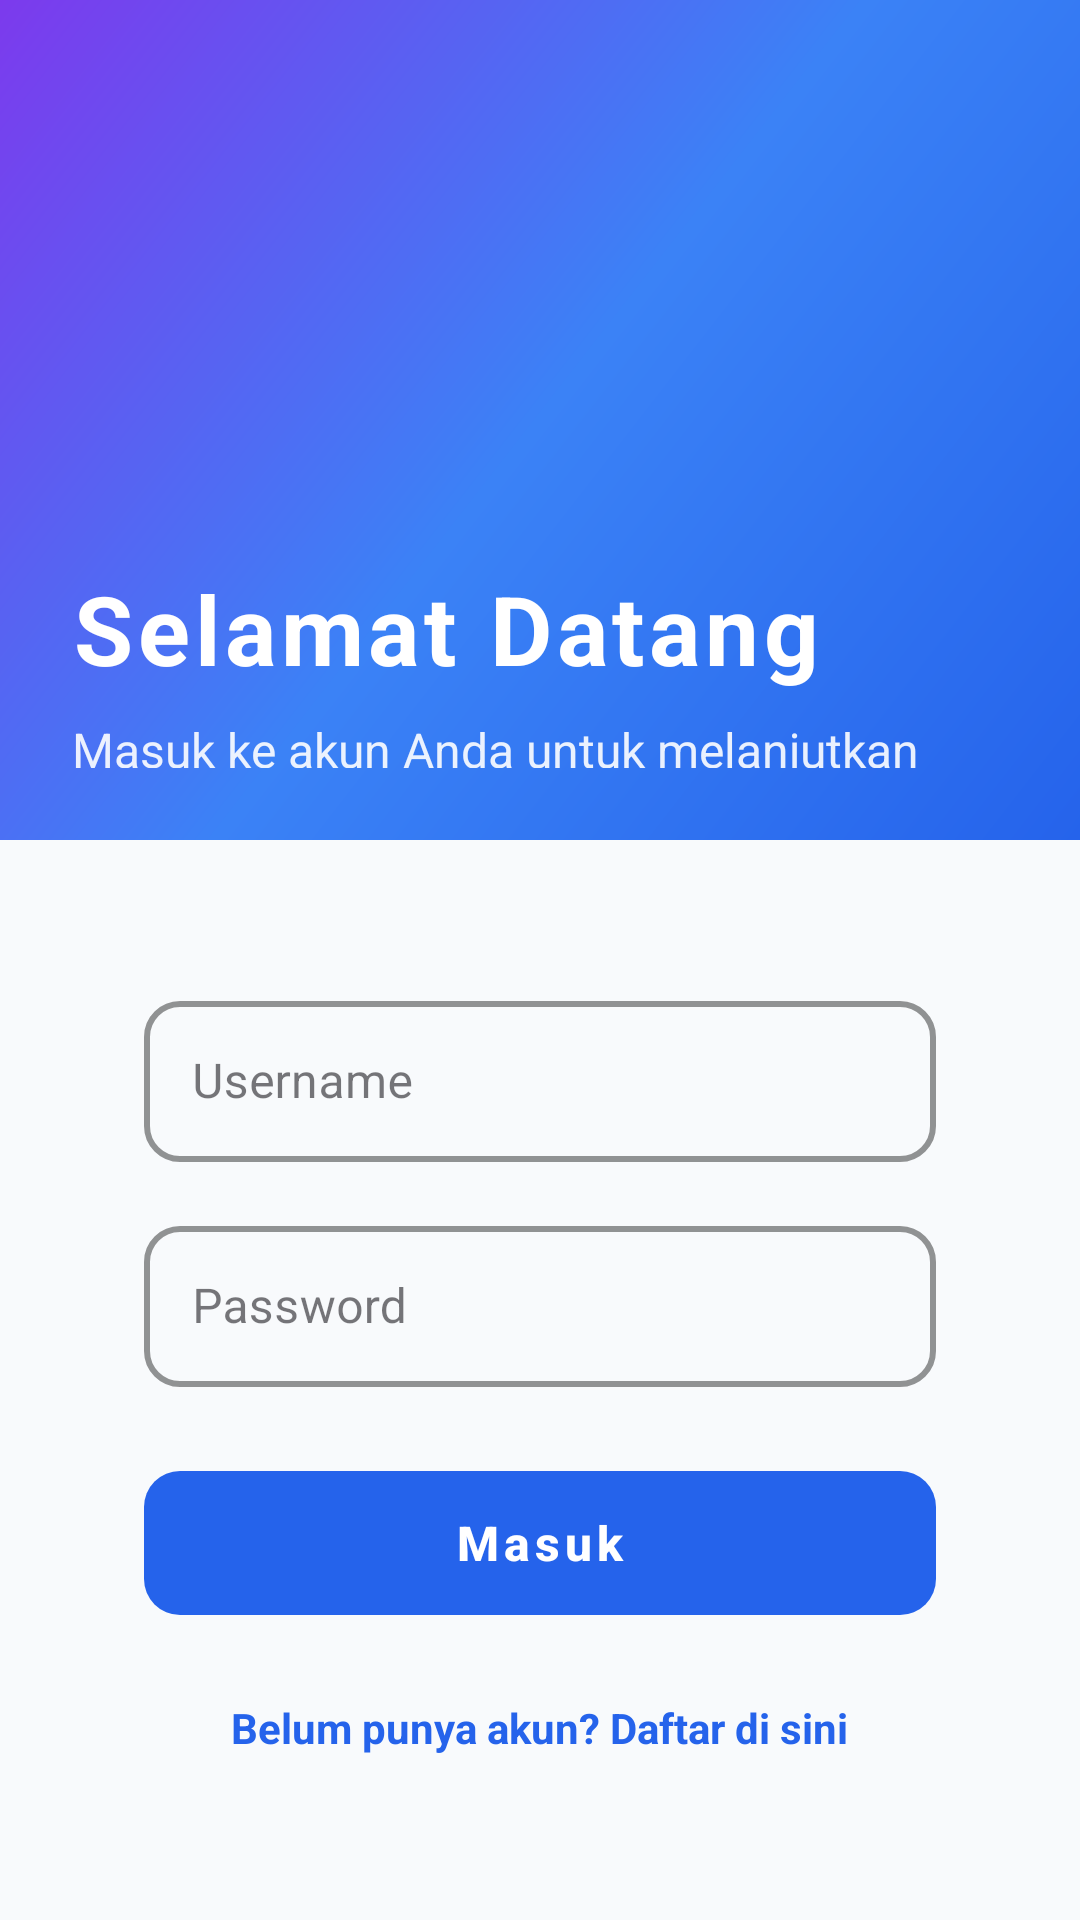

The Android layout XML behind this screen, and the referenced resources:
<!-- AndroidManifest.xml: application theme Theme.UASWEBMOBILE -->
<!-- res/layout/activity_login.xml -->
<?xml version="1.0" encoding="utf-8"?>
<androidx.coordinatorlayout.widget.CoordinatorLayout xmlns:android="http://schemas.android.com/apk/res/android"
    xmlns:app="http://schemas.android.com/apk/res-auto"
    xmlns:tools="http://schemas.android.com/tools"
    android:layout_width="match_parent"
    android:layout_height="match_parent"
    android:background="@color/background_light"
    tools:context=".activity.LoginActivity">

    <com.google.android.material.appbar.AppBarLayout
        android:layout_width="match_parent"
        android:layout_height="280dp"
        android:background="@drawable/bg_gradient"
        android:theme="@style/ThemeOverlay.AppCompat.Dark.ActionBar">

        <androidx.constraintlayout.widget.ConstraintLayout
            android:layout_width="match_parent"
            android:layout_height="match_parent"
            android:padding="24dp">

            <ImageView
                android:id="@+id/ivLogo"
                android:layout_width="80dp"
                android:layout_height="80dp"
                android:src="@mipmap/ic_launcher"
                android:contentDescription="Logo"
                app:layout_constraintTop_toTopOf="parent"
                app:layout_constraintStart_toStartOf="parent"
                android:layout_marginTop="60dp" />

            <TextView
                android:id="@+id/tvTitle"
                android:layout_width="wrap_content"
                android:layout_height="wrap_content"
                android:text="Selamat Datang"
                android:textSize="32sp"
                android:textStyle="bold"
                android:textColor="@color/white"
                android:letterSpacing="0.05"
                app:layout_constraintTop_toBottomOf="@id/ivLogo"
                app:layout_constraintStart_toStartOf="parent"
                android:layout_marginTop="24dp" />

            <TextView
                android:id="@+id/tvSubtitle"
                android:layout_width="wrap_content"
                android:layout_height="wrap_content"
                android:text="Masuk ke akun Anda untuk melanjutkan"
                android:textSize="16sp"
                android:textColor="@color/white"
                android:alpha="0.9"
                app:layout_constraintTop_toBottomOf="@id/tvTitle"
                app:layout_constraintStart_toStartOf="parent"
                android:layout_marginTop="8dp" />

        </androidx.constraintlayout.widget.ConstraintLayout>

    </com.google.android.material.appbar.AppBarLayout>

    <androidx.core.widget.NestedScrollView
        android:id="@+id/nestedScrollView"
        android:layout_width="match_parent"
        android:layout_height="match_parent"
        app:layout_behavior="@string/appbar_scrolling_view_behavior">

        <androidx.constraintlayout.widget.ConstraintLayout
            android:layout_width="match_parent"
            android:layout_height="wrap_content"
            android:minHeight="400dp"
            android:padding="24dp">

            <androidx.cardview.widget.CardView
                android:id="@+id/cardLogin"
                android:layout_width="0dp"
                android:layout_height="wrap_content"
                android:layout_marginTop="-80dp"
                app:cardBackgroundColor="@color/card_background"
                app:cardCornerRadius="24dp"
                app:cardElevation="8dp"
                app:layout_constraintEnd_toEndOf="parent"
                app:layout_constraintStart_toStartOf="parent"
                app:layout_constraintTop_toTopOf="parent">

            </androidx.cardview.widget.CardView>

            <LinearLayout
                android:layout_width="0dp"
                android:layout_height="wrap_content"
                android:layout_marginTop="80dp"
                android:orientation="vertical"
                android:padding="24dp"
                app:layout_constraintEnd_toEndOf="parent"
                app:layout_constraintHorizontal_bias="0.0"
                app:layout_constraintStart_toStartOf="parent"
                app:layout_constraintTop_toBottomOf="@+id/cardLogin">

                <com.google.android.material.textfield.TextInputLayout
                    android:id="@+id/tilUsername"
                    style="@style/Widget.MaterialComponents.TextInputLayout.OutlinedBox"
                    android:layout_width="match_parent"
                    android:layout_height="wrap_content"
                    android:layout_marginBottom="16dp"
                    android:hint="Username"
                    app:boxCornerRadiusBottomEnd="12dp"
                    app:boxCornerRadiusBottomStart="12dp"
                    app:boxCornerRadiusTopEnd="12dp"
                    app:boxCornerRadiusTopStart="12dp"
                    app:boxStrokeColor="@color/primary"
                    app:boxStrokeWidth="2dp">

                    <com.google.android.material.textfield.TextInputEditText
                        android:id="@+id/etUsername"
                        android:layout_width="match_parent"
                        android:layout_height="wrap_content"
                        android:inputType="text"
                        android:padding="16dp"
                        android:textSize="16sp" />
                </com.google.android.material.textfield.TextInputLayout>

                <com.google.android.material.textfield.TextInputLayout
                    android:id="@+id/tilPassword"
                    style="@style/Widget.MaterialComponents.TextInputLayout.OutlinedBox"
                    android:layout_width="match_parent"
                    android:layout_height="wrap_content"
                    android:layout_marginBottom="24dp"
                    android:hint="Password"
                    app:boxCornerRadiusBottomEnd="12dp"
                    app:boxCornerRadiusBottomStart="12dp"
                    app:boxCornerRadiusTopEnd="12dp"
                    app:boxCornerRadiusTopStart="12dp"
                    app:boxStrokeColor="@color/primary"
                    app:boxStrokeWidth="2dp">

                    <com.google.android.material.textfield.TextInputEditText
                        android:id="@+id/etPassword"
                        android:layout_width="match_parent"
                        android:layout_height="wrap_content"
                        android:inputType="textPassword"
                        android:padding="16dp"
                        android:textSize="16sp" />
                </com.google.android.material.textfield.TextInputLayout>

                <com.google.android.material.button.MaterialButton
                    android:id="@+id/btnLogin"
                    android:layout_width="match_parent"
                    android:layout_height="56dp"
                    android:layout_marginBottom="16dp"
                    android:letterSpacing="0.1"
                    android:text="Masuk"
                    android:textSize="16sp"
                    android:textStyle="bold"
                    app:cornerRadius="12dp" />

                <TextView
                    android:id="@+id/tvRegister"
                    android:layout_width="wrap_content"
                    android:layout_height="wrap_content"
                    android:layout_gravity="center"
                    android:clickable="true"
                    android:focusable="true"
                    android:gravity="center"
                    android:padding="8dp"
                    android:text="Belum punya akun? Daftar di sini"
                    android:textColor="@color/primary"
                    android:textSize="14sp"
                    android:textStyle="bold" />

            </LinearLayout>

        </androidx.constraintlayout.widget.ConstraintLayout>

    </androidx.core.widget.NestedScrollView>

</androidx.coordinatorlayout.widget.CoordinatorLayout>
<!-- resources referenced by this layout -->
<resources>
  <color name="background_light">#F8FAFC</color>
  <color name="card_background">#FFFFFF</color>
  <color name="primary">#2563EB</color>
  <color name="white">#FFFFFFFF</color>
  <!-- drawable bg_gradient (drawable) -->
  <?xml version="1.0" encoding="utf-8"?>
  <shape xmlns:android="http://schemas.android.com/apk/res/android">
      <gradient
          android:type="linear"
          android:angle="135"
          android:startColor="@color/gradient_start"
          android:centerColor="@color/primary_light"
          android:endColor="@color/gradient_end" />
  </shape>
  <style name="Theme.UASWEBMOBILE" parent="Base.Theme.UASWEBMOBILE" />
  <color name="gradient_start">#2563EB</color>
  <color name="primary_light">#3B82F6</color>
  <color name="gradient_end">#7C3AED</color>
  <style name="Base.Theme.UASWEBMOBILE" parent="Theme.Material3.DayNight.NoActionBar">
          <item name="colorPrimary">@color/primary</item>
          <item name="colorPrimaryDark">@color/primary_dark</item>
          <item name="colorAccent">@color/accent</item>
          <item name="android:statusBarColor">@color/primary_dark</item>
          <item name="android:windowBackground">@color/background_light</item>
      </style>
  <color name="primary_dark">#1E40AF</color>
  <color name="accent">#10B981</color>
</resources>
